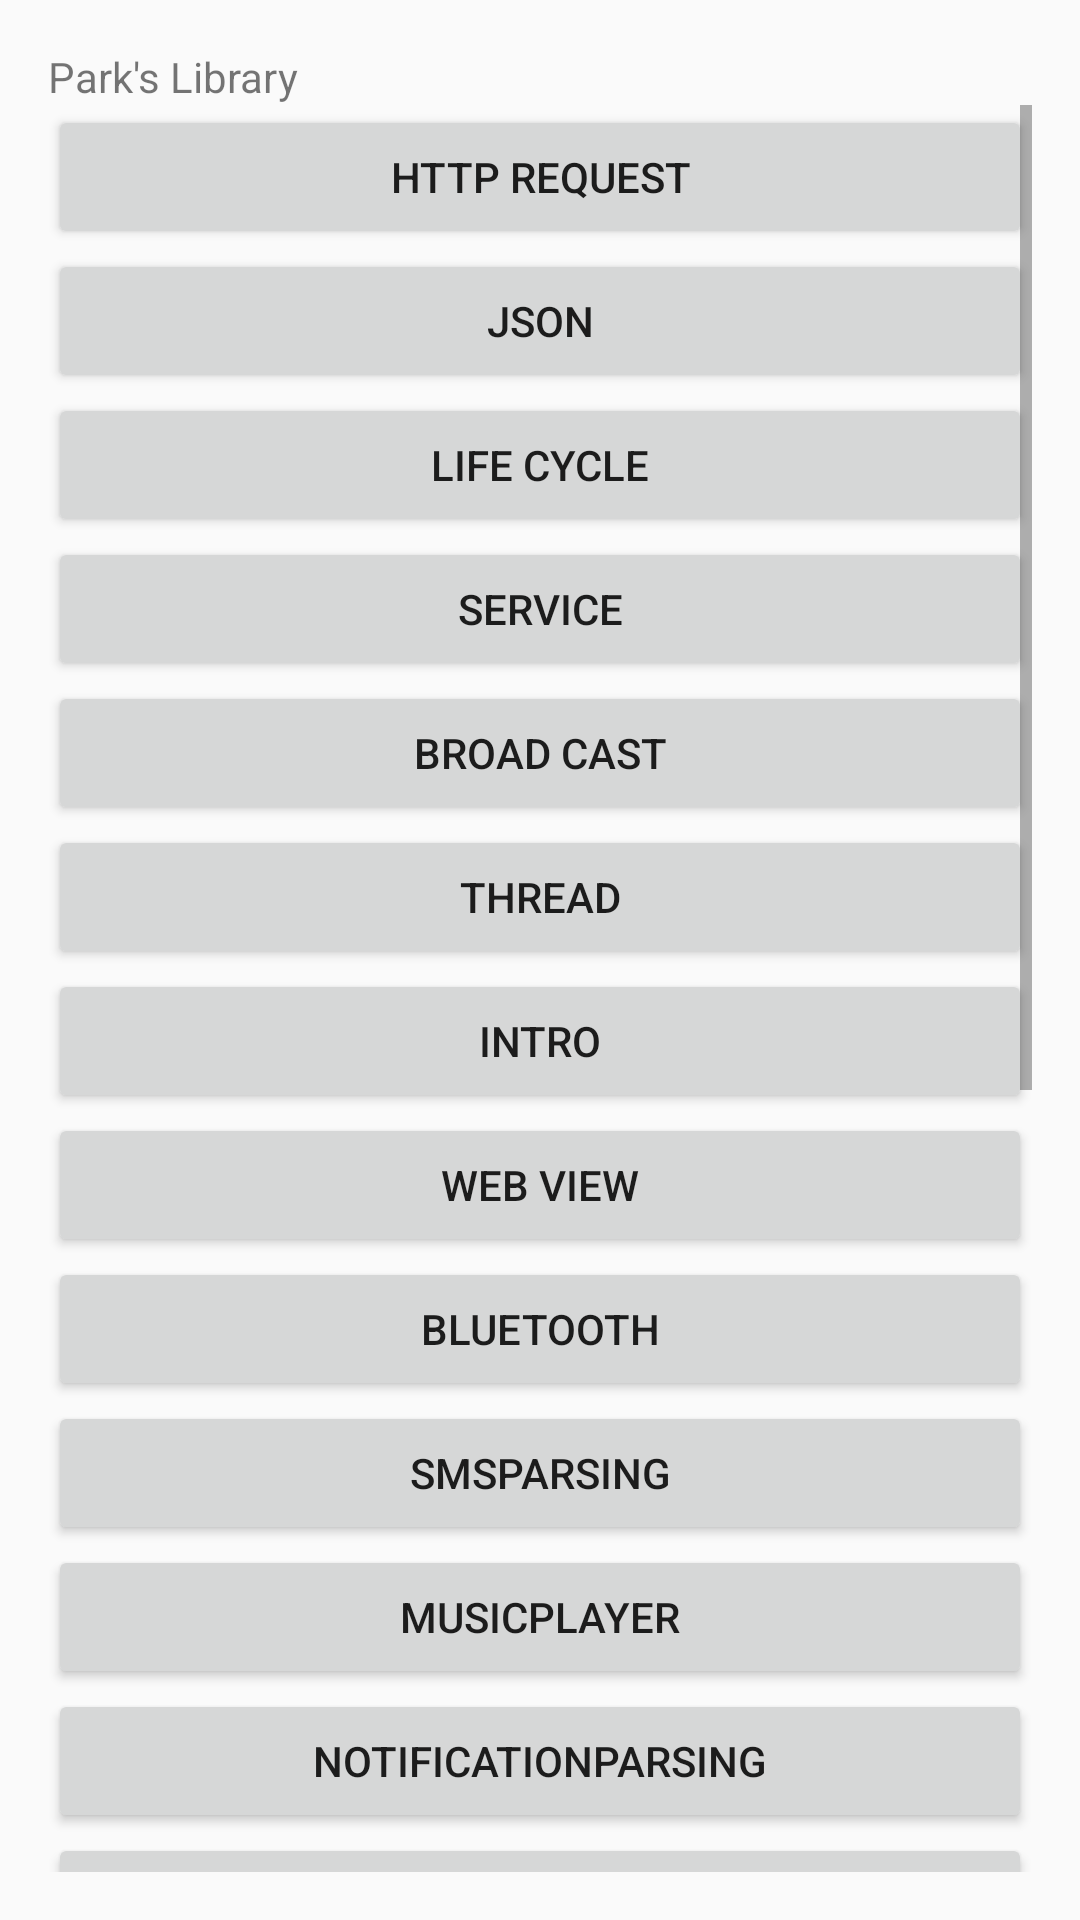

This screen was rendered from an Android layout file. Write that file and the resources it references.
<!-- AndroidManifest.xml: application theme AppTheme -->
<!-- res/layout/activity_mainpage.xml -->
<?xml version="1.0" encoding="utf-8"?>
<LinearLayout xmlns:android="http://schemas.android.com/apk/res/android"
    xmlns:tools="http://schemas.android.com/tools"
    android:layout_width="match_parent"
    android:layout_height="match_parent"
    android:paddingBottom="@dimen/activity_vertical_margin"
    android:paddingLeft="@dimen/activity_horizontal_margin"
    android:paddingRight="@dimen/activity_horizontal_margin"
    android:paddingTop="@dimen/activity_vertical_margin"
    tools:context=".basic.intent.MainPage"
    android:orientation="vertical"
    android:gravity="center_vertical">

    <TextView
        android:layout_width="wrap_content"
        android:layout_height="wrap_content"
        android:text="Park's Library" />

    <ScrollView
        android:layout_width="match_parent"
        android:layout_height="match_parent">

        <LinearLayout
            android:layout_width="match_parent"
            android:layout_height="match_parent"
            android:orientation="vertical">
            <Button
                android:layout_width="match_parent"
                android:layout_height="wrap_content"
                android:text="HTTP Request"
                android:id="@+id/b1"/>
            <Button
                android:layout_width="match_parent"
                android:layout_height="wrap_content"
                android:text="JSON"
                android:id="@+id/b2"/>
            <Button
                android:layout_width="match_parent"
                android:layout_height="wrap_content"
                android:text="Life Cycle"
                android:id="@+id/b3"/>
            <Button
                android:layout_width="match_parent"
                android:layout_height="wrap_content"
                android:text="Service"
                android:id="@+id/b4"/>
            <Button
                android:layout_width="match_parent"
                android:layout_height="wrap_content"
                android:text="Broad Cast"
                android:id="@+id/b5"/>
            <Button
                android:layout_width="match_parent"
                android:layout_height="wrap_content"
                android:text="Thread"
                android:id="@+id/b6"/>
            <Button
                android:layout_width="match_parent"
                android:layout_height="wrap_content"
                android:text="Intro"
                android:id="@+id/b7"/>
            <Button
                android:layout_width="match_parent"
                android:layout_height="wrap_content"
                android:text="Web view"
                android:id="@+id/b8"/>
            <Button
                android:layout_width="match_parent"
                android:layout_height="wrap_content"
                android:text="Bluetooth"
                android:id="@+id/b9"/>
            <Button
                android:layout_width="match_parent"
                android:layout_height="wrap_content"
                android:text="SMSParsing"
                android:id="@+id/b10"/>
            <Button
                android:layout_width="match_parent"
                android:layout_height="wrap_content"
                android:text="MusicPlayer"
                android:id="@+id/b11"/>
            <Button
                android:layout_width="match_parent"
                android:layout_height="wrap_content"
                android:text="NotificationParsing"
                android:id="@+id/b12"/>
            <Button
                android:layout_width="match_parent"
                android:layout_height="wrap_content"
                android:text="CSVReaderTest"
                android:id="@+id/b13"/>
            <Button
                android:layout_width="match_parent"
                android:layout_height="wrap_content"
                android:text="Service_Disaster_test"
                android:id="@+id/b14"/>
            <TextView
                android:layout_width="match_parent"
                android:layout_height="1dp"
                android:background="#000000"/>
            <Button
                android:layout_width="match_parent"
                android:layout_height="wrap_content"
                android:text="LocationSearch"
                android:id="@+id/g1"/>
            <Button
                android:layout_width="match_parent"
                android:layout_height="wrap_content"
                android:text="GoogleMaps"
                android:id="@+id/g2"/>
            <Button
                android:layout_width="match_parent"
                android:layout_height="wrap_content"
                android:text="g3"
                android:id="@+id/g3"/>
            <Button
                android:layout_width="match_parent"
                android:layout_height="wrap_content"
                android:text="g4"
                android:id="@+id/g4"/>
            <Button
                android:layout_width="match_parent"
                android:layout_height="wrap_content"
                android:text="g5"
                android:id="@+id/g5"/>
            <Button
                android:layout_width="match_parent"
                android:layout_height="wrap_content"
                android:text="g6"
                android:id="@+id/g6"/>
            <Button
                android:layout_width="match_parent"
                android:layout_height="wrap_content"
                android:text="g7"
                android:id="@+id/g7"/>
            <Button
                android:layout_width="match_parent"
                android:layout_height="wrap_content"
                android:text="g8"
                android:id="@+id/g8"/>

        </LinearLayout>
    </ScrollView>

</LinearLayout>
<!-- resources referenced by this layout -->
<resources>
  <dimen name="activity_horizontal_margin">16dp</dimen>
  <dimen name="activity_vertical_margin">16dp</dimen>
  <style name="AppTheme" parent="Theme.AppCompat.Light.DarkActionBar">
          
          <item name="colorPrimary">@color/colorPrimary</item>
          <item name="colorPrimaryDark">@color/colorPrimaryDark</item>
          <item name="colorAccent">@color/colorAccent</item>
          <item name="android:windowNoTitle">true</item>
          <item name="android:windowFullscreen">true</item>
      </style>
  <color name="colorPrimary">#4472C4</color>
  <color name="colorPrimaryDark">#4472C4</color>
  <color name="colorAccent">#FF4081</color>
</resources>
